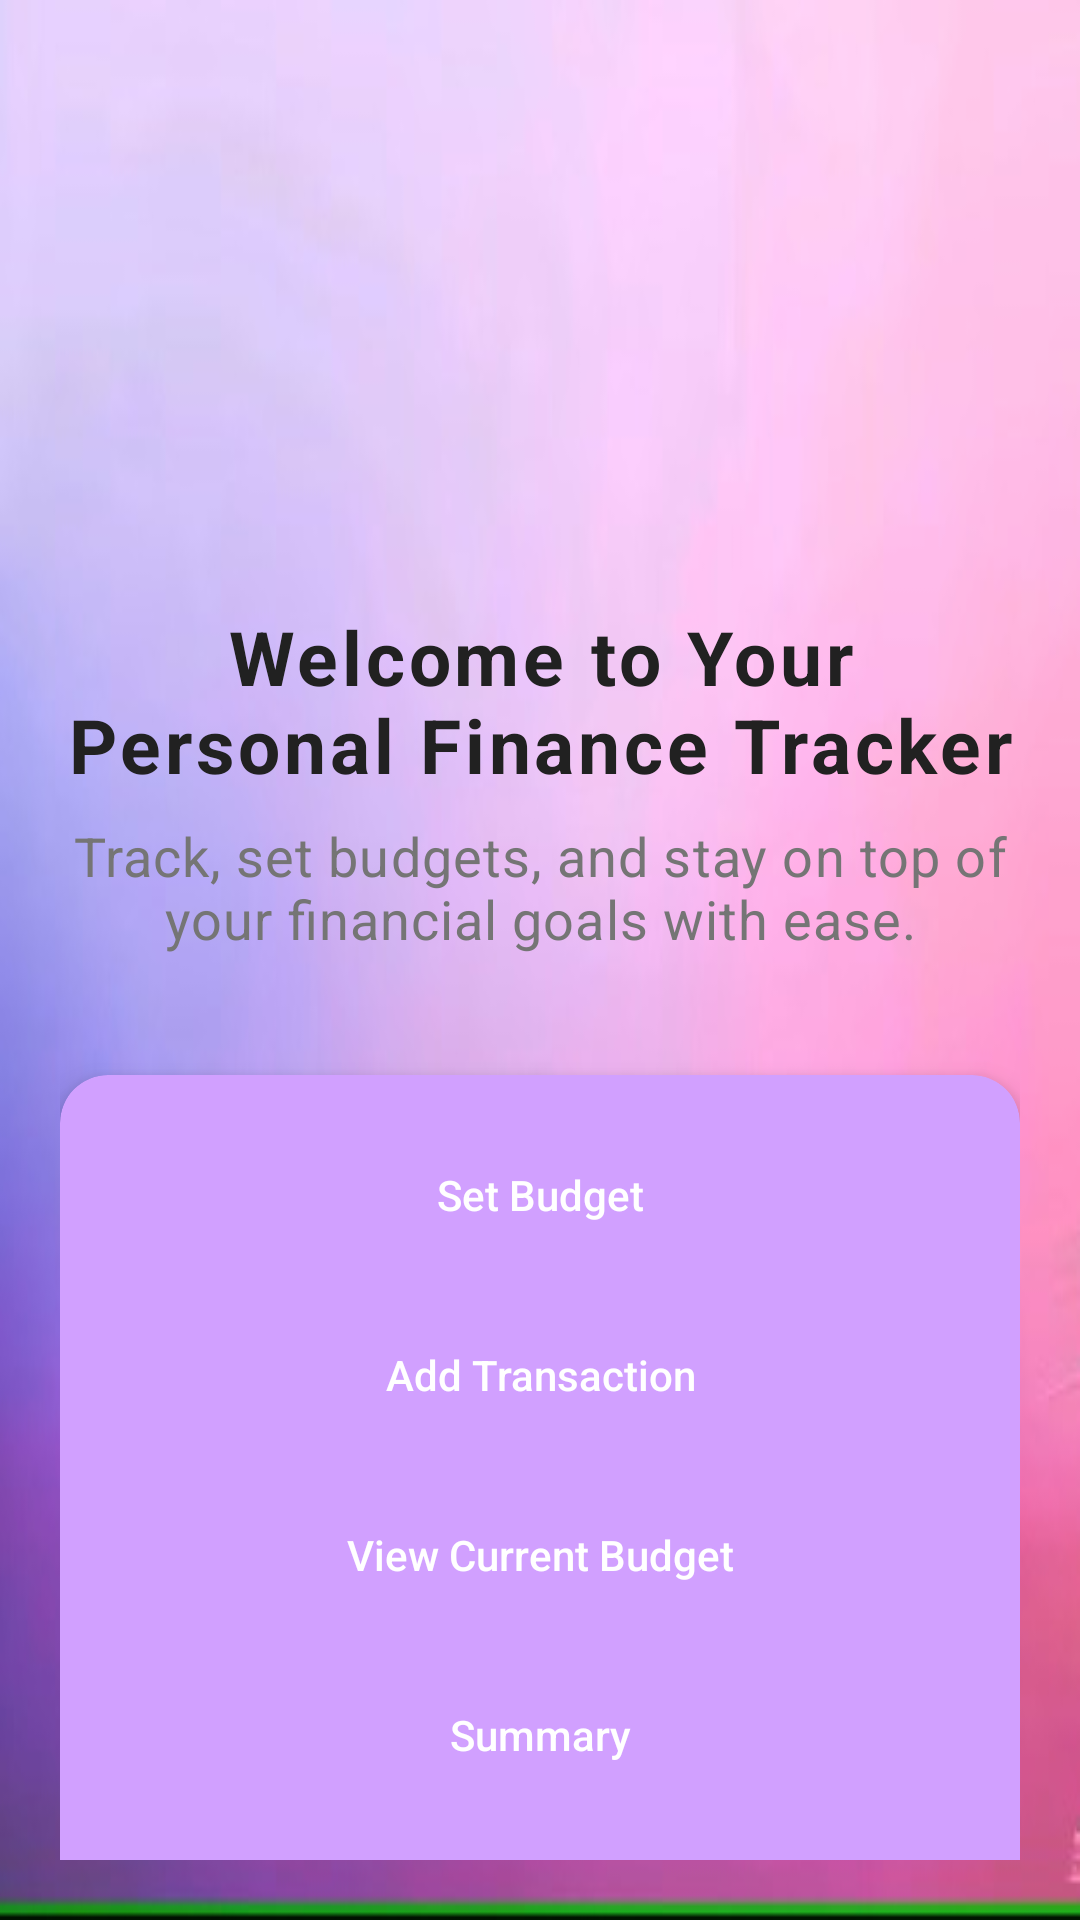

Write the Android layout XML for this screen, with the resource values it uses.
<!-- AndroidManifest.xml: application theme Theme.PersonalFinanceTracker -->
<!-- res/layout/fragment_home.xml -->
<?xml version="1.0" encoding="utf-8"?>
<androidx.constraintlayout.widget.ConstraintLayout
    xmlns:android="http://schemas.android.com/apk/res/android"
    xmlns:app="http://schemas.android.com/apk/res-auto"
    android:layout_width="match_parent"
    android:layout_height="match_parent"
    android:padding="20dp"
    android:background="@drawable/newbackground">
    
    <ImageView
        android:id="@+id/headerImage"
        android:layout_width="130dp"
        android:layout_height="130dp"
        android:src="@drawable/moneybag"
        app:layout_constraintTop_toTopOf="parent"
        app:layout_constraintStart_toStartOf="parent"
        app:layout_constraintEnd_toEndOf="parent"
        android:contentDescription="Header Image"
        android:layout_marginTop="32dp"
        android:padding="10dp"
        android:scaleType="centerCrop" />

    
    <TextView
        android:id="@+id/welcomeText"
        android:layout_width="0dp"
        android:layout_height="wrap_content"
        android:text="Welcome to Your Personal Finance Tracker"
        android:textSize="25sp"
        android:textStyle="bold"
        android:textColor="@color/primary_text"
        android:gravity="center"
        android:layout_marginTop="20dp"
        app:layout_constraintTop_toBottomOf="@id/headerImage"
        app:layout_constraintStart_toStartOf="parent"
        app:layout_constraintEnd_toEndOf="parent"
        android:letterSpacing="0.05" />

    
    <TextView
        android:id="@+id/subtitleText"
        android:layout_width="0dp"
        android:layout_height="wrap_content"
        android:text="Track, set budgets, and stay on top of your financial goals with ease."
        android:textSize="18sp"
        android:textColor="@color/gray"
        android:gravity="center"
        android:layout_marginTop="8dp"
        app:layout_constraintTop_toBottomOf="@id/welcomeText"
        app:layout_constraintStart_toStartOf="parent"
        app:layout_constraintEnd_toEndOf="parent"
        android:letterSpacing="0.02" />

    
    <androidx.cardview.widget.CardView
        android:id="@+id/cardContainer"
        android:layout_width="0dp"
        android:layout_height="wrap_content"
        android:layout_marginTop="40dp"
        android:layout_marginBottom="32dp"
        app:cardCornerRadius="16dp"
        app:cardElevation="6dp"
        android:backgroundTint="@color/light_purple"
        app:layout_constraintTop_toBottomOf="@id/subtitleText"
        app:layout_constraintStart_toStartOf="parent"
        app:layout_constraintEnd_toEndOf="parent">

        <LinearLayout
            android:layout_width="match_parent"
            android:layout_height="wrap_content"
            android:orientation="vertical"
            android:padding="16dp">

            
            <Button
                android:id="@+id/btnSetBudget"
                android:layout_width="match_parent"
                android:layout_height="wrap_content"
                android:text="Set Budget"
                android:textAllCaps="false"
                android:layout_marginBottom="12dp"
                android:textColor="@android:color/white"
                android:background="@drawable/rounded_button" />

            <Button
                android:id="@+id/btnAddTransaction"
                android:layout_width="match_parent"
                android:layout_height="wrap_content"
                android:text="Add Transaction"
                android:textAllCaps="false"
                android:layout_marginBottom="12dp"
                android:textColor="@android:color/white"
                android:background="@drawable/rounded_button" />

            <Button
                android:id="@+id/btnViewBudget"
                android:layout_width="match_parent"
                android:layout_height="wrap_content"
                android:text="View Current Budget"
                android:textAllCaps="false"
                android:layout_marginBottom="12dp"
                android:textColor="@android:color/white"
                android:background="@drawable/rounded_button" />

            <Button
                android:id="@+id/btnSummary"
                android:layout_width="match_parent"
                android:layout_height="wrap_content"
                android:text="Summary"
                android:textAllCaps="false"
                android:layout_marginBottom="12dp"
                android:textColor="@android:color/white"
                android:background="@drawable/rounded_button" />

            <Button
                android:id="@+id/btnProfile"
                android:layout_width="match_parent"
                android:layout_height="wrap_content"
                android:text="Profile"
                android:textAllCaps="false"
                android:layout_marginBottom="12dp"
                android:textColor="@android:color/white"
                android:background="@drawable/rounded_button" />

            <Button
                android:id="@+id/btnLogout"
                android:layout_width="match_parent"
                android:layout_height="wrap_content"
                android:text="Logout"
                android:textAllCaps="false"
                android:textColor="@android:color/white"
                android:background="@drawable/rounded_button" />

        </LinearLayout>
    </androidx.cardview.widget.CardView>

</androidx.constraintlayout.widget.ConstraintLayout>
<!-- resources referenced by this layout -->
<resources>
  <color name="gray">#757575</color>
  <color name="light_purple">#D1A0FF</color>
  <color name="primary_text">#212121</color>
  <!-- drawable newbackground: jpg bitmap (drawable, 15117 bytes) -->
  <style name="Theme.PersonalFinanceTracker" parent="Theme.MaterialComponents.Light.NoActionBar">
          
          <item name="colorPrimary">@color/purple_500</item>
          <item name="colorPrimaryVariant">@color/purple_700</item>
          <item name="colorOnPrimary">@color/white</item>
          
          <item name="colorSecondary">@color/teal_200</item>
          <item name="colorSecondaryVariant">@color/teal_700</item>
          <item name="colorOnSecondary">@color/black</item>
          
          <item name="android:statusBarColor">?attr/colorPrimaryVariant</item>
      </style>
  <color name="purple_500">#FF6200EE</color>
  <color name="purple_700">#FF3700B3</color>
  <color name="white">#FFFFFFFF</color>
  <color name="teal_200">#FF03DAC5</color>
  <color name="teal_700">#FF018786</color>
  <color name="black">#FF000000</color>
</resources>
